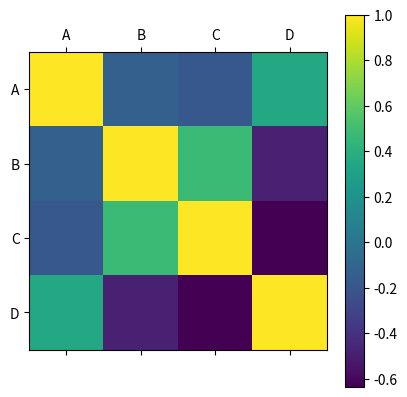

Write the Python code that produced this figure.
import pandas as pd
import numpy as np
import matplotlib.pyplot as plt

# Assuming your data is loaded into a Pandas DataFrame named 'df'
# Modify this part according to your dataset

# Example data
data = {
    'A': np.random.rand(10),
    'B': np.random.rand(10),
    'C': np.random.rand(10),
    'D': np.random.rand(10)
}

df = pd.DataFrame(data)

# Create a matrix plot
plt.matshow(df.corr())
plt.xticks(range(len(df.columns)), df.columns)
plt.yticks(range(len(df.columns)), df.columns)
plt.colorbar()
plt.show()
